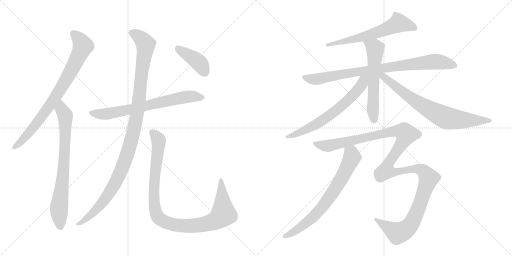
t = 0.00 s
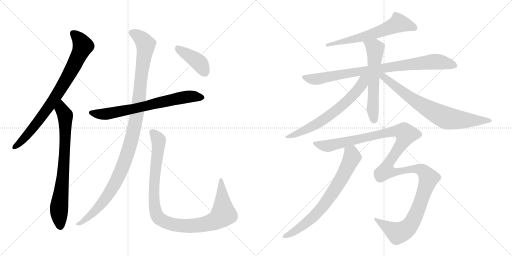
t = 2.34 s
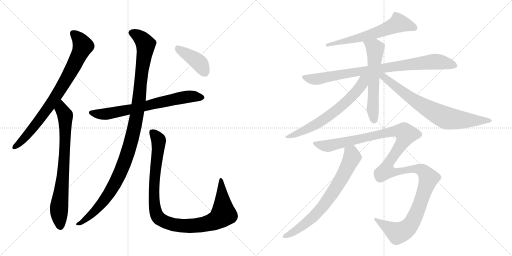
t = 4.68 s
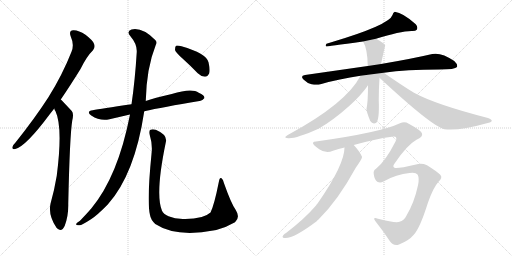
t = 7.03 s
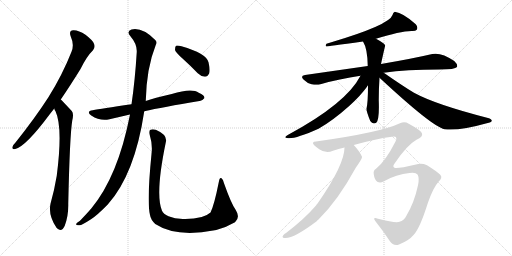
t = 9.37 s
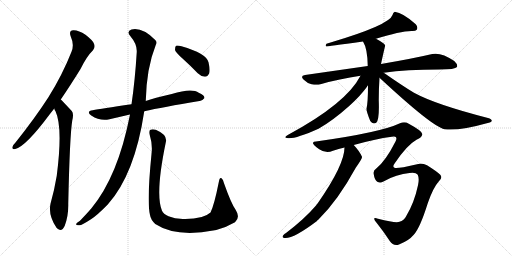
t = 11.71 s

The animated SVG that drew these frames (rendered in a browser with its animation timeline set to each time). Animation: 13 CSS @keyframes rules; one cycle of 11.71 s.

<svg version="1.1" viewBox="0 0 2048 1024" xmlns="http://www.w3.org/2000/svg">
  <g stroke="lightgray" stroke-dasharray="1,1" stroke-width="1" transform="scale(4, 4)">
    <line x1="0" y1="0" x2="256" y2="256"></line>
    <line x1="256" y1="0" x2="0" y2="256"></line>
    <line x1="128" y1="0" x2="128" y2="256"></line>
    <line x1="0" y1="128" x2="256" y2="128"></line>
    <line x1="256" y1="0" x2="512" y2="256"></line>
    <line x1="512" y1="0" x2="256" y2="256"></line>
    <line x1="384" y1="0" x2="384" y2="256"></line>
    <line x1="256" y1="128" x2="512" y2="128"></line>
  </g>
<g transform="scale(1, -1) translate(0, -850)">
   <style type="text/css">
    @keyframes keyframes0 {
      from {
       stroke: black;
       stroke-dashoffset: 809;
       stroke-width: 128;
       }
       72% {
       animation-timing-function: step-end;
       stroke: black;
       stroke-dashoffset: 0;
       stroke-width: 128;
       }
       to {
       stroke: black;
       stroke-width: 1024;
       }
       }
       #make-me-a-hanzi-animation-0 {
         animation: keyframes0 0.908366s both;
         animation-delay: 0.000000s;
         animation-timing-function: linear;
       }
    @keyframes keyframes1 {
      from {
       stroke: black;
       stroke-dashoffset: 759;
       stroke-width: 128;
       }
       71% {
       animation-timing-function: step-end;
       stroke: black;
       stroke-dashoffset: 0;
       stroke-width: 128;
       }
       to {
       stroke: black;
       stroke-width: 1024;
       }
       }
       #make-me-a-hanzi-animation-1 {
         animation: keyframes1 0.867676s both;
         animation-delay: 0.908366s;
         animation-timing-function: linear;
       }
    @keyframes keyframes2 {
      from {
       stroke: black;
       stroke-dashoffset: 705;
       stroke-width: 128;
       }
       70% {
       animation-timing-function: step-end;
       stroke: black;
       stroke-dashoffset: 0;
       stroke-width: 128;
       }
       to {
       stroke: black;
       stroke-width: 1024;
       }
       }
       #make-me-a-hanzi-animation-2 {
         animation: keyframes2 0.823730s both;
         animation-delay: 1.776042s;
         animation-timing-function: linear;
       }
    @keyframes keyframes3 {
      from {
       stroke: black;
       stroke-dashoffset: 1123;
       stroke-width: 128;
       }
       79% {
       animation-timing-function: step-end;
       stroke: black;
       stroke-dashoffset: 0;
       stroke-width: 128;
       }
       to {
       stroke: black;
       stroke-width: 1024;
       }
       }
       #make-me-a-hanzi-animation-3 {
         animation: keyframes3 1.163900s both;
         animation-delay: 2.599772s;
         animation-timing-function: linear;
       }
    @keyframes keyframes4 {
      from {
       stroke: black;
       stroke-dashoffset: 1027;
       stroke-width: 128;
       }
       77% {
       animation-timing-function: step-end;
       stroke: black;
       stroke-dashoffset: 0;
       stroke-width: 128;
       }
       to {
       stroke: black;
       stroke-width: 1024;
       }
       }
       #make-me-a-hanzi-animation-4 {
         animation: keyframes4 1.085775s both;
         animation-delay: 3.763672s;
         animation-timing-function: linear;
       }
    @keyframes keyframes5 {
      from {
       stroke: black;
       stroke-dashoffset: 406;
       stroke-width: 128;
       }
       57% {
       animation-timing-function: step-end;
       stroke: black;
       stroke-dashoffset: 0;
       stroke-width: 128;
       }
       to {
       stroke: black;
       stroke-width: 1024;
       }
       }
       #make-me-a-hanzi-animation-5 {
         animation: keyframes5 0.580404s both;
         animation-delay: 4.849447s;
         animation-timing-function: linear;
       }
    @keyframes keyframes6 {
      from {
       stroke: black;
       stroke-dashoffset: 629;
       stroke-width: 128;
       }
       67% {
       animation-timing-function: step-end;
       stroke: black;
       stroke-dashoffset: 0;
       stroke-width: 128;
       }
       to {
       stroke: black;
       stroke-width: 1024;
       }
       }
       #make-me-a-hanzi-animation-6 {
         animation: keyframes6 0.761882s both;
         animation-delay: 5.429850s;
         animation-timing-function: linear;
       }
    @keyframes keyframes7 {
      from {
       stroke: black;
       stroke-dashoffset: 866;
       stroke-width: 128;
       }
       74% {
       animation-timing-function: step-end;
       stroke: black;
       stroke-dashoffset: 0;
       stroke-width: 128;
       }
       to {
       stroke: black;
       stroke-width: 1024;
       }
       }
       #make-me-a-hanzi-animation-7 {
         animation: keyframes7 0.954753s both;
         animation-delay: 6.191732s;
         animation-timing-function: linear;
       }
    @keyframes keyframes8 {
      from {
       stroke: black;
       stroke-dashoffset: 592;
       stroke-width: 128;
       }
       66% {
       animation-timing-function: step-end;
       stroke: black;
       stroke-dashoffset: 0;
       stroke-width: 128;
       }
       to {
       stroke: black;
       stroke-width: 1024;
       }
       }
       #make-me-a-hanzi-animation-8 {
         animation: keyframes8 0.731771s both;
         animation-delay: 7.146484s;
         animation-timing-function: linear;
       }
    @keyframes keyframes9 {
      from {
       stroke: black;
       stroke-dashoffset: 659;
       stroke-width: 128;
       }
       68% {
       animation-timing-function: step-end;
       stroke: black;
       stroke-dashoffset: 0;
       stroke-width: 128;
       }
       to {
       stroke: black;
       stroke-width: 1024;
       }
       }
       #make-me-a-hanzi-animation-9 {
         animation: keyframes9 0.786296s both;
         animation-delay: 7.878255s;
         animation-timing-function: linear;
       }
    @keyframes keyframes10 {
      from {
       stroke: black;
       stroke-dashoffset: 745;
       stroke-width: 128;
       }
       71% {
       animation-timing-function: step-end;
       stroke: black;
       stroke-dashoffset: 0;
       stroke-width: 128;
       }
       to {
       stroke: black;
       stroke-width: 1024;
       }
       }
       #make-me-a-hanzi-animation-10 {
         animation: keyframes10 0.856283s both;
         animation-delay: 8.664551s;
         animation-timing-function: linear;
       }
    @keyframes keyframes11 {
      from {
       stroke: black;
       stroke-dashoffset: 721;
       stroke-width: 128;
       }
       70% {
       animation-timing-function: step-end;
       stroke: black;
       stroke-dashoffset: 0;
       stroke-width: 128;
       }
       to {
       stroke: black;
       stroke-width: 1024;
       }
       }
       #make-me-a-hanzi-animation-11 {
         animation: keyframes11 0.836751s both;
         animation-delay: 9.520833s;
         animation-timing-function: linear;
       }
    @keyframes keyframes12 {
      from {
       stroke: black;
       stroke-dashoffset: 1351;
       stroke-width: 128;
       }
       81% {
       animation-timing-function: step-end;
       stroke: black;
       stroke-dashoffset: 0;
       stroke-width: 128;
       }
       to {
       stroke: black;
       stroke-width: 1024;
       }
       }
       #make-me-a-hanzi-animation-12 {
         animation: keyframes12 1.349447s both;
         animation-delay: 10.357585s;
         animation-timing-function: linear;
       }
</style>
<path d="M 243 452 Q 280 506 322 574 Q 347 625 372 649 Q 382 661 376 675 Q 372 688 342 711 Q 314 730 293 729 Q 274 728 283 704 Q 298 671 286 643 Q 249 549 193 460 Q 138 375 62 280 Q 52 270 50 263 Q 46 251 61 254 Q 103 264 199 393 L 217 416 L 243 452 Z" fill="lightgray"></path> 
<path d="M 217 416 Q 218 410 222 405 Q 252 341 227 147 Q 218 92 202 35 Q 192 -10 226 -61 Q 227 -61 229 -64 Q 247 -80 259 -53 Q 274 -13 273 34 Q 279 307 289 368 Q 296 395 287 406 Q 248 448 243 452 C 222 473 205 443 217 416 Z" fill="lightgray"></path> 
<path d="M 577 405 Q 649 421 798 446 Q 808 445 818 458 Q 818 470 795 479 Q 768 500 687 474 Q 615 458 583 446 L 526 433 Q 403 415 371 409 Q 343 405 365 388 Q 401 364 438 373 L 520 392 L 577 405 Z" fill="lightgray"></path> 
<path d="M 520 392 Q 472 145 365 16 Q 346 -6 320 -33 Q 307 -40 305 -45 Q 301 -52 318 -51 Q 327 -51 364 -27 Q 389 -11 431 32 Q 539 152 577 405 L 583 446 Q 586 578 623 670 Q 630 682 621 690 Q 569 742 526 732 Q 505 725 521 706 Q 549 673 547 642 Q 540 527 526 433 L 520 392 Z" fill="lightgray"></path> 
<path d="M 606 234 Q 587 44 600 -10 Q 603 -29 621 -46 Q 705 -101 859 -71 Q 862 -70 865 -70 Q 902 -61 940 -39 Q 962 -20 943 10 Q 925 35 896 117 Q 893 133 885 138 Q 878 141 875 121 Q 857 30 842 0 Q 812 -28 731 -26 Q 698 -25 674 -15 Q 653 -6 648 7 Q 620 73 663 280 Q 672 310 623 331 Q 610 335 602 331 Q 595 328 599 310 Q 611 271 606 234 Z" fill="lightgray"></path> 
<path d="M 729 617 Q 760 589 791 557 Q 804 544 820 543 Q 830 543 837 557 Q 841 572 834 601 Q 825 637 726 665 Q 710 669 704 667 Q 700 663 700 650 Q 703 640 729 617 Z" fill="lightgray"></path> 
<path d="M 1504 695 Q 1600 725 1646 726 Q 1662 725 1667 731 Q 1673 741 1663 753 Q 1612 799 1579 803 Q 1572 800 1570 790 Q 1558 750 1319 679 Q 1312 678 1306 675 Q 1300 668 1305 664 Q 1306 664 1452 684 L 1504 695 Z" fill="lightgray"></path> 
<path d="M 1535 559 Q 1626 572 1757 572 Q 1821 572 1828 582 Q 1832 592 1817 606 Q 1765 642 1729 634 Q 1653 616 1524 594 L 1471 586 L 1220 550 Q 1199 547 1215 531 Q 1228 518 1246 513 Q 1267 509 1282 513 Q 1357 535 1442 547 L 1535 559 Z" fill="lightgray"></path> 
<path d="M 1524 594 Q 1540 667 1541 668 Q 1538 672 1536 675 Q 1520 687 1504 695 C 1478 709 1438 710 1452 684 Q 1470 656 1471 586 L 1472 509 Q 1472 442 1466 415 Q 1465 405 1481 366 Q 1491 351 1505 359 Q 1518 371 1515 449 Q 1515 495 1518 539 L 1524 594 Z" fill="lightgray"></path> 
<path d="M 1442 547 Q 1385 436 1151 310 Q 1133 300 1148 298 Q 1175 291 1274 335 Q 1332 368 1399 428 Q 1442 467 1468 503 Q 1469 507 1472 509 C 1505 557 1462 583 1442 547 Z" fill="lightgray"></path> 
<path d="M 1518 539 Q 1728 344 1778 333 Q 1838 326 1947 357 Q 1966 361 1967 366 Q 1968 373 1952 378 Q 1742 432 1656 479 Q 1611 506 1535 559 C 1510 576 1496 559 1518 539 Z" fill="lightgray"></path> 
<path d="M 1378 260 Q 1378 191 1271 37 Q 1267 33 1264 28 Q 1218 -26 1144 -82 Q 1137 -86 1133 -91 Q 1126 -100 1137 -102 Q 1170 -108 1268 -34 Q 1269 -31 1273 -29 Q 1351 47 1423 179 Q 1447 213 1448 221 L 1448 223 Q 1439 244 1415 270 C 1395 293 1380 290 1378 260 Z" fill="lightgray"></path> 
<path d="M 1415 270 Q 1500 294 1567 303 Q 1580 306 1584 301 Q 1588 295 1582 284 Q 1542 205 1504 175 Q 1492 168 1495 153 Q 1498 131 1509 123 Q 1521 116 1534 124 Q 1586 154 1638 158 Q 1663 162 1671 151 Q 1678 135 1672 109 Q 1657 39 1625 -14 Q 1616 -33 1598 -37 Q 1583 -43 1512 -25 Q 1484 -15 1507 -42 Q 1538 -81 1559 -114 Q 1574 -136 1596 -128 Q 1635 -113 1655 -89 Q 1680 -62 1711 37 Q 1733 100 1754 123 Q 1772 139 1761 151 Q 1748 164 1708 189 Q 1686 199 1664 192 Q 1597 176 1580 178 Q 1567 182 1579 197 Q 1628 270 1666 291 Q 1693 303 1688 316 Q 1685 328 1635 355 Q 1619 365 1600 357 Q 1522 320 1264 284 Q 1254 284 1252 279 Q 1249 272 1277 253 Q 1304 234 1332 247 Q 1354 254 1378 260 L 1415 270 Z" fill="lightgray"></path> 
      <clipPath id="make-me-a-hanzi-clip-0">
      <path d="M 243 452 Q 280 506 322 574 Q 347 625 372 649 Q 382 661 376 675 Q 372 688 342 711 Q 314 730 293 729 Q 274 728 283 704 Q 298 671 286 643 Q 249 549 193 460 Q 138 375 62 280 Q 52 270 50 263 Q 46 251 61 254 Q 103 264 199 393 L 217 416 L 243 452 Z" fill="lightgray"></path>
      </clipPath>
      <path clip-path="url(#make-me-a-hanzi-clip-0)" d="M 293 714 L 320 690 L 332 666 L 299 595 L 242 493 L 163 377 L 96 295 L 59 263 " fill="none" id="make-me-a-hanzi-animation-0" stroke-dasharray="681 1362" stroke-linecap="round"></path>

      <clipPath id="make-me-a-hanzi-clip-1">
      <path d="M 217 416 Q 218 410 222 405 Q 252 341 227 147 Q 218 92 202 35 Q 192 -10 226 -61 Q 227 -61 229 -64 Q 247 -80 259 -53 Q 274 -13 273 34 Q 279 307 289 368 Q 296 395 287 406 Q 248 448 243 452 C 222 473 205 443 217 416 Z" fill="lightgray"></path>
      </clipPath>
      <path clip-path="url(#make-me-a-hanzi-clip-1)" d="M 240 445 L 247 411 L 261 389 L 254 163 L 236 13 L 242 -52 " fill="none" id="make-me-a-hanzi-animation-1" stroke-dasharray="631 1262" stroke-linecap="round"></path>

      <clipPath id="make-me-a-hanzi-clip-2">
      <path d="M 577 405 Q 649 421 798 446 Q 808 445 818 458 Q 818 470 795 479 Q 768 500 687 474 Q 615 458 583 446 L 526 433 Q 403 415 371 409 Q 343 405 365 388 Q 401 364 438 373 L 520 392 L 577 405 Z" fill="lightgray"></path>
      </clipPath>
      <path clip-path="url(#make-me-a-hanzi-clip-2)" d="M 366 399 L 427 394 L 704 456 L 775 465 L 807 460 " fill="none" id="make-me-a-hanzi-animation-2" stroke-dasharray="577 1154" stroke-linecap="round"></path>

      <clipPath id="make-me-a-hanzi-clip-3">
      <path d="M 520 392 Q 472 145 365 16 Q 346 -6 320 -33 Q 307 -40 305 -45 Q 301 -52 318 -51 Q 327 -51 364 -27 Q 389 -11 431 32 Q 539 152 577 405 L 583 446 Q 586 578 623 670 Q 630 682 621 690 Q 569 742 526 732 Q 505 725 521 706 Q 549 673 547 642 Q 540 527 526 433 L 520 392 Z" fill="lightgray"></path>
      </clipPath>
      <path clip-path="url(#make-me-a-hanzi-clip-3)" d="M 528 718 L 569 692 L 582 663 L 549 399 L 523 277 L 477 149 L 433 70 L 350 -23 L 312 -46 " fill="none" id="make-me-a-hanzi-animation-3" stroke-dasharray="995 1990" stroke-linecap="round"></path>

      <clipPath id="make-me-a-hanzi-clip-4">
      <path d="M 606 234 Q 587 44 600 -10 Q 603 -29 621 -46 Q 705 -101 859 -71 Q 862 -70 865 -70 Q 902 -61 940 -39 Q 962 -20 943 10 Q 925 35 896 117 Q 893 133 885 138 Q 878 141 875 121 Q 857 30 842 0 Q 812 -28 731 -26 Q 698 -25 674 -15 Q 653 -6 648 7 Q 620 73 663 280 Q 672 310 623 331 Q 610 335 602 331 Q 595 328 599 310 Q 611 271 606 234 Z" fill="lightgray"></path>
      </clipPath>
      <path clip-path="url(#make-me-a-hanzi-clip-4)" d="M 609 322 L 631 296 L 635 274 L 617 117 L 619 22 L 630 -15 L 650 -33 L 698 -50 L 772 -54 L 825 -46 L 871 -27 L 894 -2 L 885 131 " fill="none" id="make-me-a-hanzi-animation-4" stroke-dasharray="899 1798" stroke-linecap="round"></path>

      <clipPath id="make-me-a-hanzi-clip-5">
      <path d="M 729 617 Q 760 589 791 557 Q 804 544 820 543 Q 830 543 837 557 Q 841 572 834 601 Q 825 637 726 665 Q 710 669 704 667 Q 700 663 700 650 Q 703 640 729 617 Z" fill="lightgray"></path>
      </clipPath>
      <path clip-path="url(#make-me-a-hanzi-clip-5)" d="M 709 661 L 722 647 L 791 604 L 818 562 " fill="none" id="make-me-a-hanzi-animation-5" stroke-dasharray="278 556" stroke-linecap="round"></path>

      <clipPath id="make-me-a-hanzi-clip-6">
      <path d="M 1504 695 Q 1600 725 1646 726 Q 1662 725 1667 731 Q 1673 741 1663 753 Q 1612 799 1579 803 Q 1572 800 1570 790 Q 1558 750 1319 679 Q 1312 678 1306 675 Q 1300 668 1305 664 Q 1306 664 1452 684 L 1504 695 Z" fill="lightgray"></path>
      </clipPath>
      <path clip-path="url(#make-me-a-hanzi-clip-6)" d="M 1658 738 L 1594 758 L 1525 726 L 1436 696 L 1367 681 L 1359 685 L 1349 677 L 1333 680 L 1308 670 " fill="none" id="make-me-a-hanzi-animation-6" stroke-dasharray="501 1002" stroke-linecap="round"></path>

      <clipPath id="make-me-a-hanzi-clip-7">
      <path d="M 1535 559 Q 1626 572 1757 572 Q 1821 572 1828 582 Q 1832 592 1817 606 Q 1765 642 1729 634 Q 1653 616 1524 594 L 1471 586 L 1220 550 Q 1199 547 1215 531 Q 1228 518 1246 513 Q 1267 509 1282 513 Q 1357 535 1442 547 L 1535 559 Z" fill="lightgray"></path>
      </clipPath>
      <path clip-path="url(#make-me-a-hanzi-clip-7)" d="M 1218 540 L 1273 534 L 1536 579 L 1739 604 L 1821 587 " fill="none" id="make-me-a-hanzi-animation-7" stroke-dasharray="738 1476" stroke-linecap="round"></path>

      <clipPath id="make-me-a-hanzi-clip-8">
      <path d="M 1524 594 Q 1540 667 1541 668 Q 1538 672 1536 675 Q 1520 687 1504 695 C 1478 709 1438 710 1452 684 Q 1470 656 1471 586 L 1472 509 Q 1472 442 1466 415 Q 1465 405 1481 366 Q 1491 351 1505 359 Q 1518 371 1515 449 Q 1515 495 1518 539 L 1524 594 Z" fill="lightgray"></path>
      </clipPath>
      <path clip-path="url(#make-me-a-hanzi-clip-8)" d="M 1459 682 L 1499 658 L 1500 652 L 1491 414 L 1497 369 " fill="none" id="make-me-a-hanzi-animation-8" stroke-dasharray="464 928" stroke-linecap="round"></path>

      <clipPath id="make-me-a-hanzi-clip-9">
      <path d="M 1442 547 Q 1385 436 1151 310 Q 1133 300 1148 298 Q 1175 291 1274 335 Q 1332 368 1399 428 Q 1442 467 1468 503 Q 1469 507 1472 509 C 1505 557 1462 583 1442 547 Z" fill="lightgray"></path>
      </clipPath>
      <path clip-path="url(#make-me-a-hanzi-clip-9)" d="M 1465 544 L 1422 480 L 1354 415 L 1256 347 L 1152 303 " fill="none" id="make-me-a-hanzi-animation-9" stroke-dasharray="531 1062" stroke-linecap="round"></path>

      <clipPath id="make-me-a-hanzi-clip-10">
      <path d="M 1518 539 Q 1728 344 1778 333 Q 1838 326 1947 357 Q 1966 361 1967 366 Q 1968 373 1952 378 Q 1742 432 1656 479 Q 1611 506 1535 559 C 1510 576 1496 559 1518 539 Z" fill="lightgray"></path>
      </clipPath>
      <path clip-path="url(#make-me-a-hanzi-clip-10)" d="M 1528 552 L 1536 538 L 1664 443 L 1778 381 L 1845 370 L 1961 367 " fill="none" id="make-me-a-hanzi-animation-10" stroke-dasharray="617 1234" stroke-linecap="round"></path>

      <clipPath id="make-me-a-hanzi-clip-11">
      <path d="M 1378 260 Q 1378 191 1271 37 Q 1267 33 1264 28 Q 1218 -26 1144 -82 Q 1137 -86 1133 -91 Q 1126 -100 1137 -102 Q 1170 -108 1268 -34 Q 1269 -31 1273 -29 Q 1351 47 1423 179 Q 1447 213 1448 221 L 1448 223 Q 1439 244 1415 270 C 1395 293 1380 290 1378 260 Z" fill="lightgray"></path>
      </clipPath>
      <path clip-path="url(#make-me-a-hanzi-clip-11)" d="M 1386 255 L 1405 238 L 1409 221 L 1329 76 L 1246 -25 L 1199 -61 L 1141 -94 " fill="none" id="make-me-a-hanzi-animation-11" stroke-dasharray="593 1186" stroke-linecap="round"></path>

      <clipPath id="make-me-a-hanzi-clip-12">
      <path d="M 1415 270 Q 1500 294 1567 303 Q 1580 306 1584 301 Q 1588 295 1582 284 Q 1542 205 1504 175 Q 1492 168 1495 153 Q 1498 131 1509 123 Q 1521 116 1534 124 Q 1586 154 1638 158 Q 1663 162 1671 151 Q 1678 135 1672 109 Q 1657 39 1625 -14 Q 1616 -33 1598 -37 Q 1583 -43 1512 -25 Q 1484 -15 1507 -42 Q 1538 -81 1559 -114 Q 1574 -136 1596 -128 Q 1635 -113 1655 -89 Q 1680 -62 1711 37 Q 1733 100 1754 123 Q 1772 139 1761 151 Q 1748 164 1708 189 Q 1686 199 1664 192 Q 1597 176 1580 178 Q 1567 182 1579 197 Q 1628 270 1666 291 Q 1693 303 1688 316 Q 1685 328 1635 355 Q 1619 365 1600 357 Q 1522 320 1264 284 Q 1254 284 1252 279 Q 1249 272 1277 253 Q 1304 234 1332 247 Q 1354 254 1378 260 L 1415 270 Z" fill="lightgray"></path>
      </clipPath>
      <path clip-path="url(#make-me-a-hanzi-clip-12)" d="M 1260 278 L 1310 266 L 1577 326 L 1611 324 L 1624 314 L 1615 287 L 1551 192 L 1545 167 L 1583 162 L 1657 176 L 1693 167 L 1714 137 L 1688 55 L 1653 -31 L 1630 -63 L 1608 -77 L 1591 -82 L 1521 -37 L 1504 -32 " fill="none" id="make-me-a-hanzi-animation-12" stroke-dasharray="1223 2446" stroke-linecap="round"></path>

</g>
</svg>
